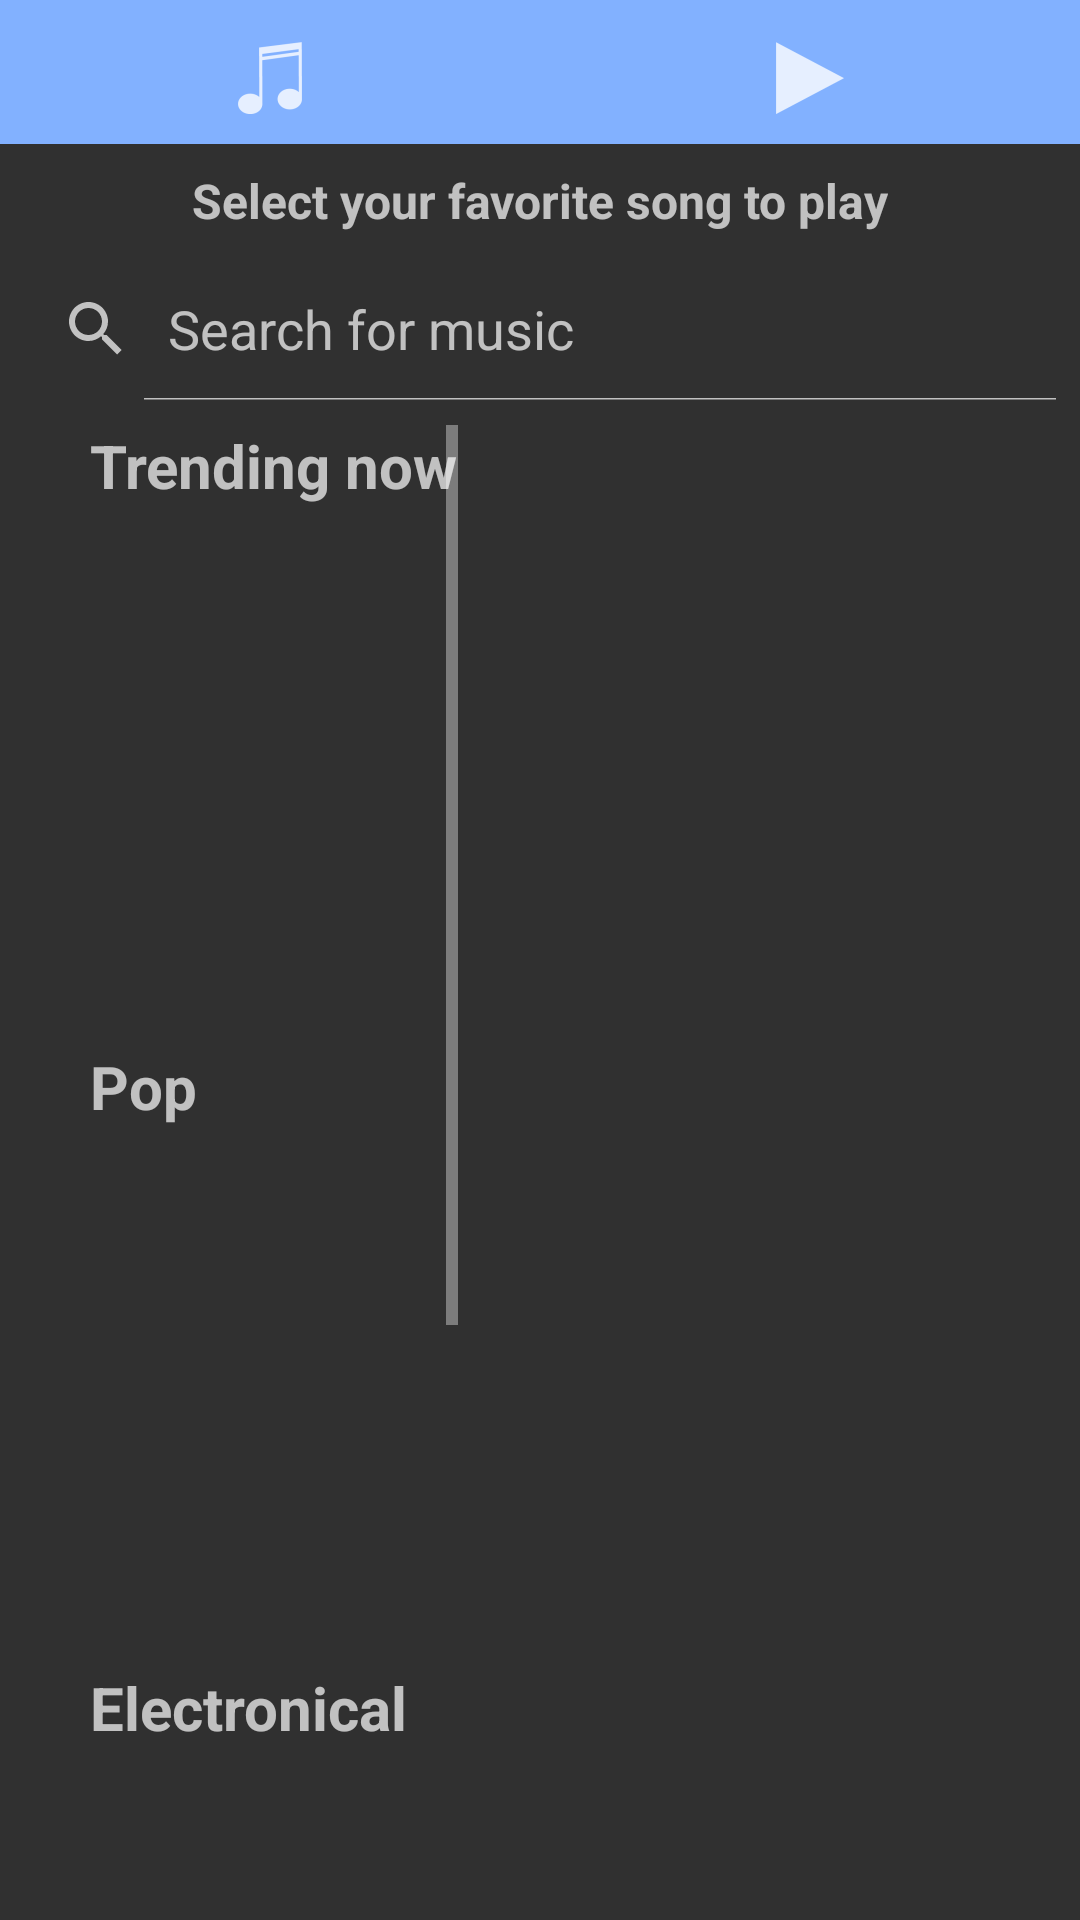

The Android layout XML behind this screen, and the referenced resources:
<!-- AndroidManifest.xml: application theme Theme.AppCompat -->
<!-- res/layout/song_album.xml -->
<?xml version="1.0" encoding="utf-8"?>
<LinearLayout xmlns:android="http://schemas.android.com/apk/res/android"
    xmlns:tools="http://schemas.android.com/tools"
    android:layout_width="match_parent"
    android:layout_height="match_parent"
    android:orientation="vertical"
    tools:context="com.svobodapeter.musicalstructureapp.SongAlbum">

    <LinearLayout
        android:layout_width="match_parent"
        android:layout_height="wrap_content">

        <ImageButton
            android:id="@+id/main_activity"
            style="@style/CustomButton"
            android:layout_width="0dp"
            android:layout_height="match_parent"
            android:layout_weight="1"
            android:contentDescription="@string/button_for_list_of_songs"
            android:paddingBottom="@dimen/menu_icon_bottom"
            android:paddingTop="@dimen/menu_icon_top"
            android:src="@drawable/song_album" />


        <ImageButton
            android:id="@+id/play_activity"
            style="@style/CustomButton"
            android:layout_width="0dp"
            android:layout_height="match_parent"
            android:layout_weight="1"
            android:contentDescription="@string/button_to_control_playing_of_song"
            android:paddingBottom="@dimen/menu_icon_bottom"
            android:paddingTop="@dimen/menu_icon_top"
            android:src="@drawable/playing_activity" />

    </LinearLayout>

    <TextView
        android:layout_width="wrap_content"
        android:layout_height="wrap_content"
        android:layout_gravity="center"
        android:layout_margin="@dimen/margin_padding_top_bottom"
        android:layout_marginStart="30dp"
        android:text="@string/albums"
        android:textSize="16sp"
        android:textStyle="bold" />

    <SearchView
        android:id="@+id/search_view"
        android:layout_width="match_parent"
        android:layout_height="wrap_content"
        android:layout_marginBottom="@dimen/margin_padding_top_bottom"
        android:iconifiedByDefault="false"
        android:queryHint="@string/search_music" />

    <ScrollView
        android:layout_width="wrap_content"
        android:layout_height="wrap_content">

        <LinearLayout
            android:layout_width="match_parent"
            android:layout_height="wrap_content"
            android:orientation="vertical">

            <TextView
                android:layout_width="match_parent"
                android:layout_height="wrap_content"
                android:layout_marginStart="30dp"
                android:paddingBottom="@dimen/margin_padding_top_bottom"
                android:text="@string/trendingMusic"
                android:textSize="@dimen/cathegory"
                android:textStyle="bold" />

            <android.support.v7.widget.RecyclerView
                android:id="@+id/trending"
                android:layout_width="match_parent"
                android:layout_height="140dp"
                android:layout_marginBottom="32dp"
                android:divider="@color/grey">

            </android.support.v7.widget.RecyclerView>

            <TextView
                android:layout_width="match_parent"
                android:layout_height="wrap_content"
                android:layout_marginStart="30dp"
                android:paddingBottom="@dimen/margin_padding_top_bottom"
                android:text="@string/popMusic"
                android:textSize="@dimen/cathegory"
                android:textStyle="bold" />

            <android.support.v7.widget.RecyclerView
                android:id="@+id/pop"
                android:layout_width="match_parent"
                android:layout_height="140dp"
                android:layout_marginBottom="32dp"
                android:divider="@color/grey">

            </android.support.v7.widget.RecyclerView>


            <TextView
                android:layout_width="match_parent"
                android:layout_height="wrap_content"
                android:layout_marginStart="30dp"
                android:paddingBottom="@dimen/margin_padding_top_bottom"
                android:text="@string/electronicalMusic"
                android:textSize="@dimen/cathegory"
                android:textStyle="bold" />

            <android.support.v7.widget.RecyclerView
                android:id="@+id/electronical"
                android:layout_width="match_parent"
                android:layout_height="140dp"
                android:layout_marginBottom="32dp"
                android:divider="@color/grey">

            </android.support.v7.widget.RecyclerView>

            <TextView
                android:layout_width="match_parent"
                android:layout_height="wrap_content"
                android:layout_marginStart="30dp"
                android:paddingBottom="@dimen/margin_padding_top_bottom"
                android:text="@string/rockMusic"
                android:textSize="@dimen/cathegory"
                android:textStyle="bold" />

            <android.support.v7.widget.RecyclerView
                android:id="@+id/rock"
                android:layout_width="match_parent"
                android:layout_height="140dp"
                android:layout_marginBottom="32dp"
                android:divider="@color/grey">

            </android.support.v7.widget.RecyclerView>


        </LinearLayout>
    </ScrollView>


</LinearLayout>
<!-- resources referenced by this layout -->
<resources>
  <color name="grey">#424242</color>
  <dimen name="cathegory">20sp</dimen>
  <dimen name="margin_padding_top_bottom">8dp</dimen>
  <dimen name="menu_icon_bottom">6dp</dimen>
  <dimen name="menu_icon_top">10dp</dimen>
  <!-- drawable playing_activity: png bitmap (drawable-hdpi, 399 bytes) -->
  <!-- drawable song_album: png bitmap (drawable-hdpi, 629 bytes) -->
  <string name="albums">Select your favorite song to play</string>
  <string name="button_for_list_of_songs">Button for list of songs</string>
  <string name="button_to_control_playing_of_song">Button to control playing of song</string>
  <string name="electronicalMusic">Electronical</string>
  <string name="popMusic">Pop</string>
  <string name="rockMusic">Rock</string>
  <string name="search_music">Search for music</string>
  <string name="trendingMusic">Trending now</string>
  <style name="CustomButton">
          <item name="android:background">
              @color/blue
          </item>
      </style>
  <color name="blue">#82b1ff</color>
</resources>
